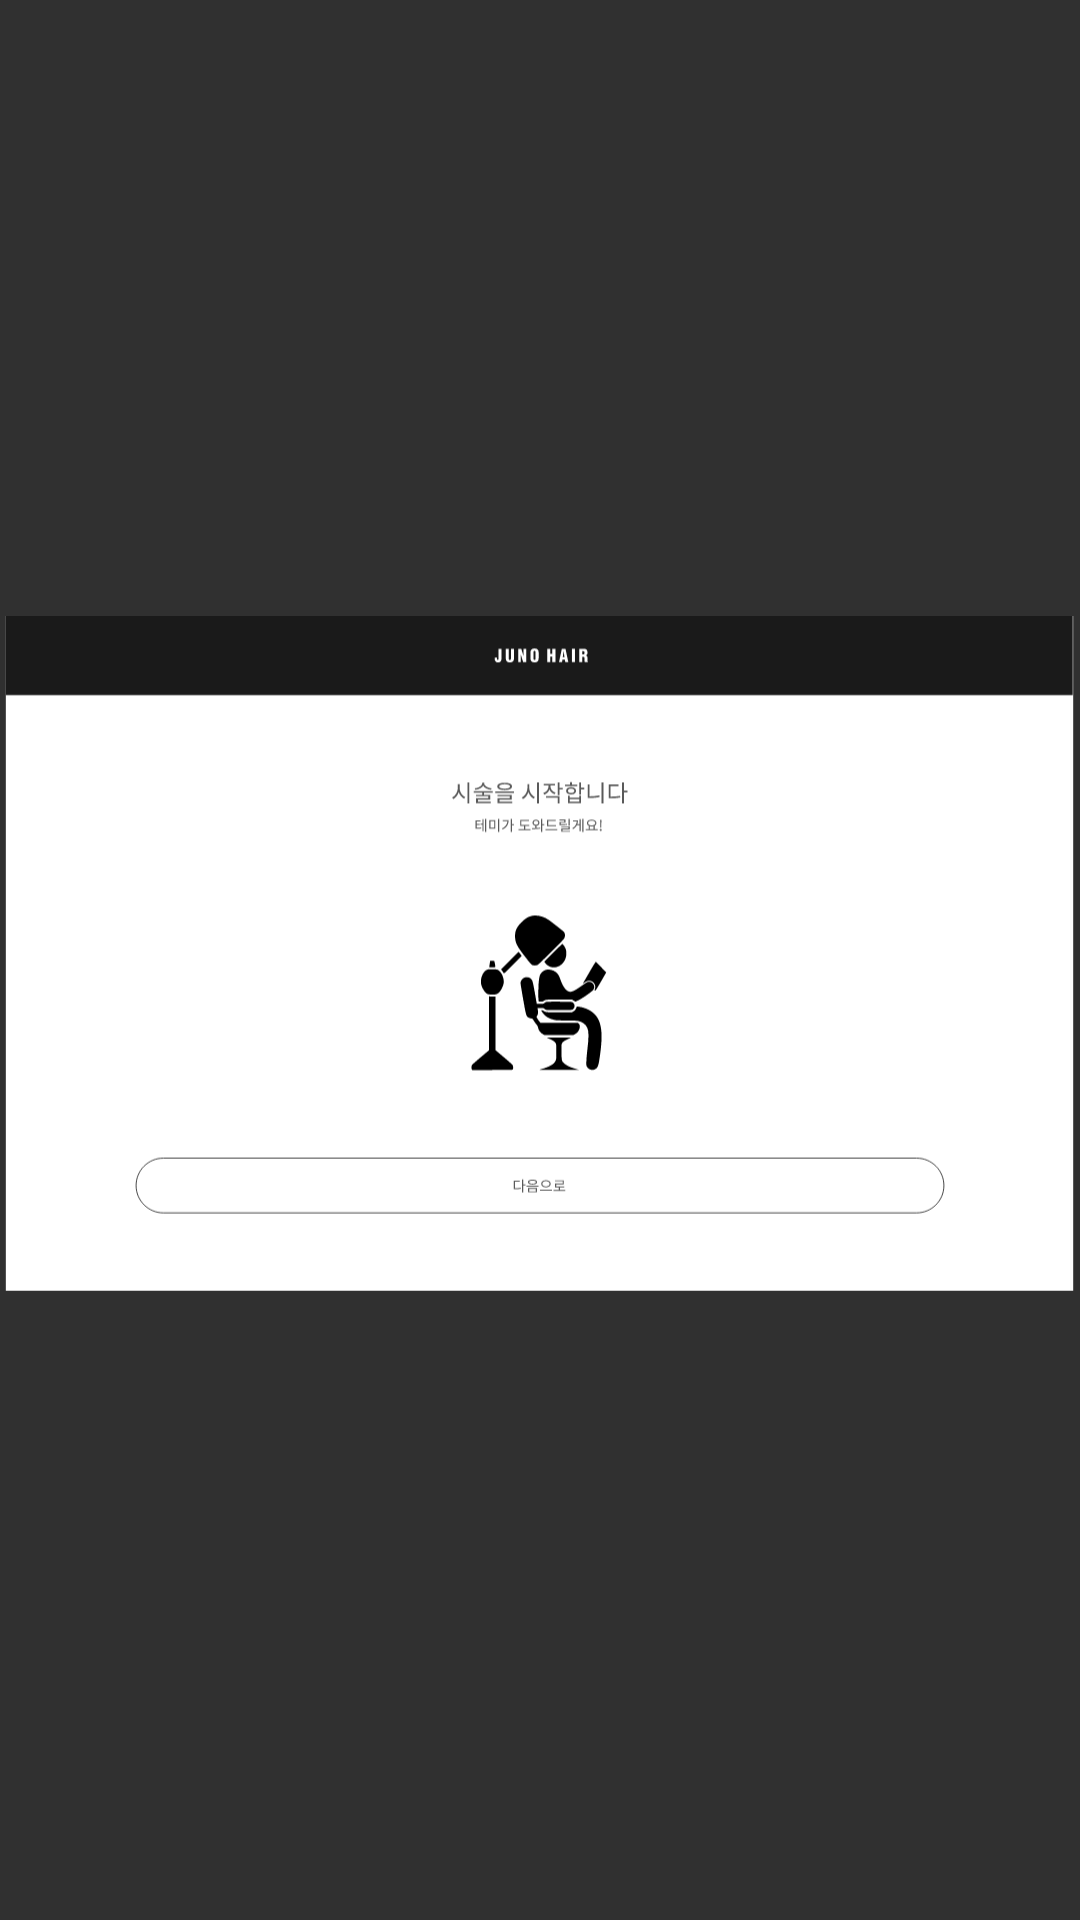

The Android layout XML behind this screen, and the referenced resources:
<!-- AndroidManifest.xml: application theme Theme.AppCompat.NoActionBar -->
<!-- res/layout/care_inform.xml -->
<?xml version="1.0" encoding="utf-8"?>
<androidx.constraintlayout.widget.ConstraintLayout
    tools:context=".CareInform"
    android:layout_height="match_parent" android:layout_width="match_parent"
    xmlns:tools="http://schemas.android.com/tools"
    xmlns:app="http://schemas.android.com/apk/res-auto"
    xmlns:android="http://schemas.android.com/apk/res/android">


    <ImageView
        android:layout_width="match_parent"
        android:layout_height="match_parent"
        app:srcCompat="@drawable/care_inform"
        tools:ignore="MissingConstraints"
        tools:layout_editor_absoluteX="0dp"
        tools:layout_editor_absoluteY="0dp" />


    <Button
        android:id="@+id/care_inform_btn_nxt"
        android:layout_width="933dp"
        android:layout_height="65dp"
        android:background="#00ff0000"

        app:layout_constraintBottom_toBottomOf="parent"
        app:layout_constraintEnd_toEndOf="parent"
        app:layout_constraintHorizontal_bias="0.501"
        app:layout_constraintStart_toStartOf="parent"
        app:layout_constraintTop_toTopOf="parent"
        app:layout_constraintVertical_bias="0.853" />
</androidx.constraintlayout.widget.ConstraintLayout>
<!-- resources referenced by this layout -->
<resources>
  <!-- drawable care_inform: vector/xml drawable (drawable, 11589 chars, omitted) -->
</resources>
